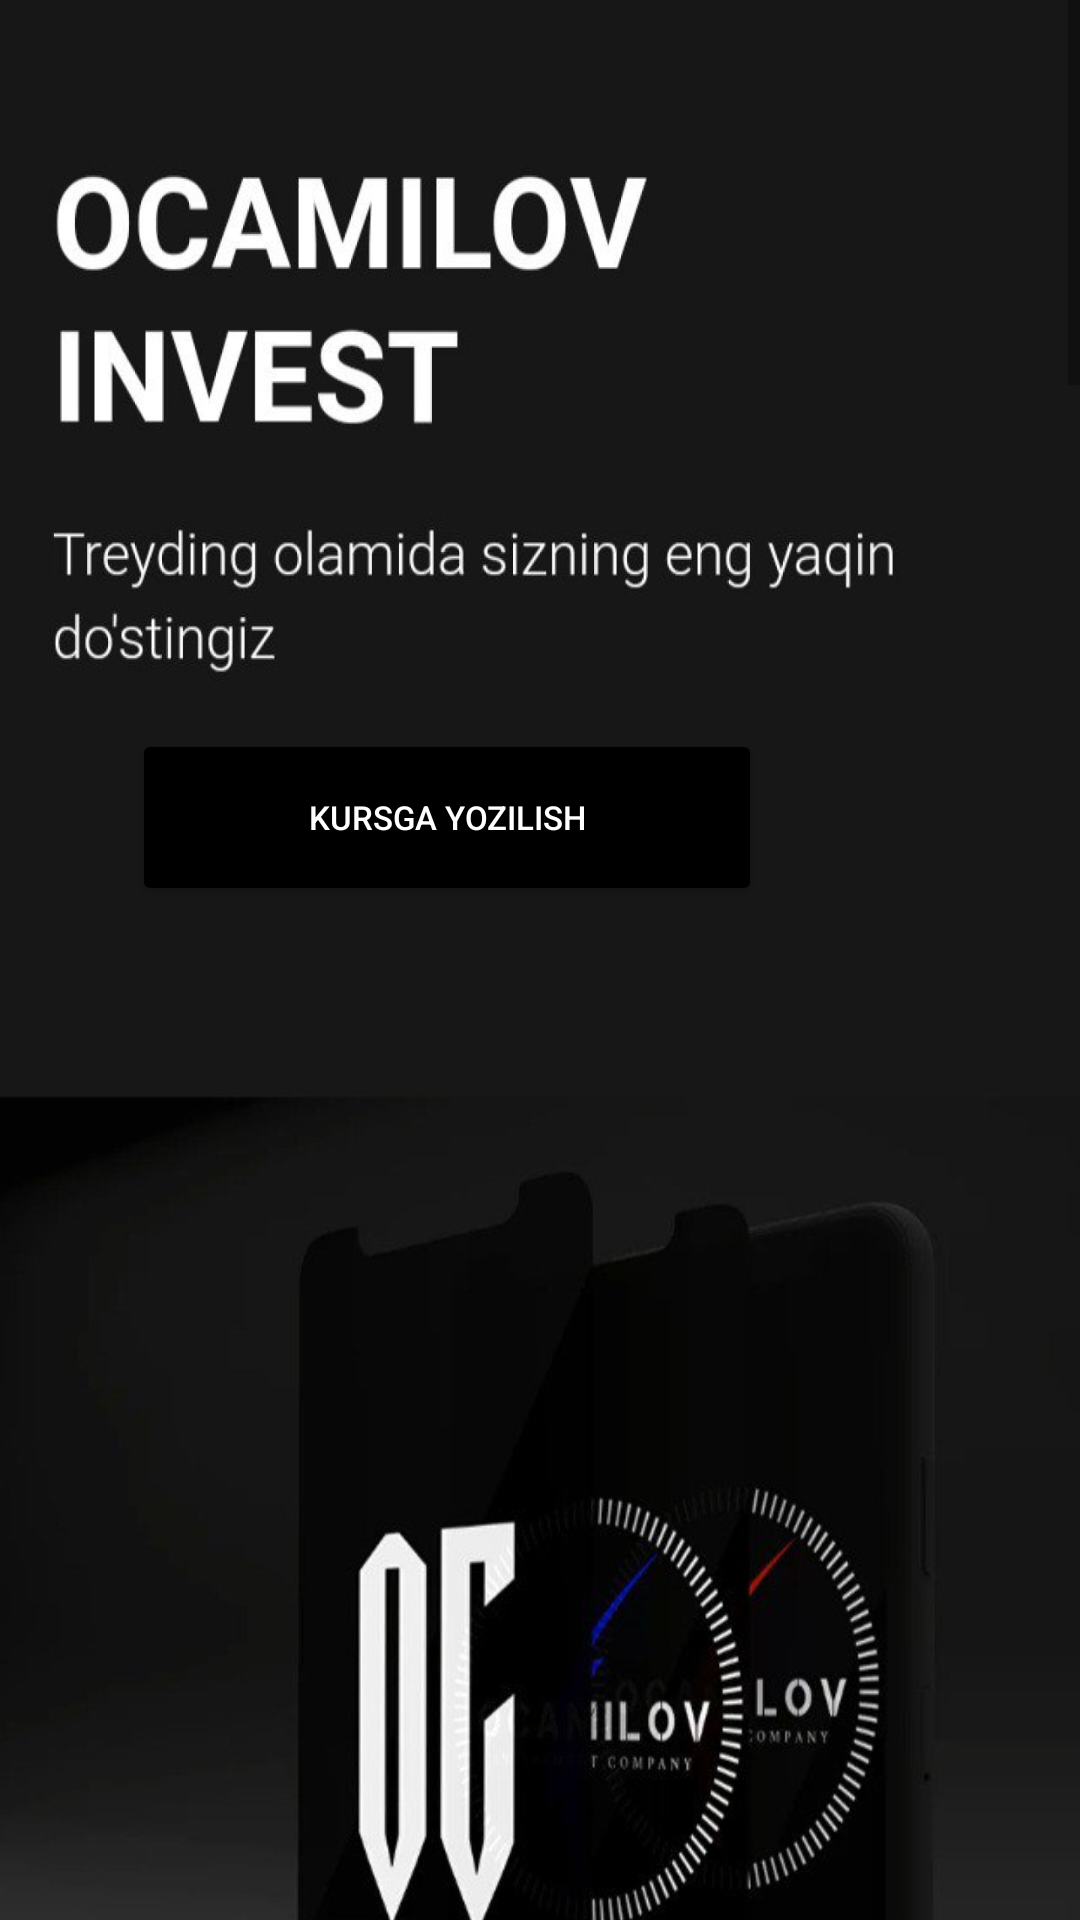

Here is an Android app screen rendered from its layout file. Give the layout XML and the strings, colors and styles it references.
<!-- AndroidManifest.xml: application theme Theme.OCAMILOVINVEST -->
<!-- res/layout/activity_main.xml -->
<?xml version="1.0" encoding="utf-8"?>
<ScrollView xmlns:android="http://schemas.android.com/apk/res/android"
    xmlns:app="http://schemas.android.com/apk/res-auto"
    xmlns:tools="http://schemas.android.com/tools"
    android:layout_width="match_parent"
    android:layout_height="match_parent"
    android:background="#171717"
    tools:context=".MainActivity">

    <androidx.constraintlayout.widget.ConstraintLayout
        android:layout_width="match_parent"
        android:layout_height="match_parent">

        <ImageView
            android:id="@+id/imageView"
            android:layout_width="match_parent"
            android:layout_height="243dp"
            android:background="@drawable/img_1"
            app:layout_constraintEnd_toEndOf="parent"
            app:layout_constraintStart_toStartOf="parent"
            app:layout_constraintTop_toTopOf="parent" />

        <ImageView
            android:id="@+id/imageView2"
            android:layout_width="416dp"
            android:layout_height="421dp"
            android:background="@drawable/img_2"
            app:layout_constraintBottom_toBottomOf="parent"
            app:layout_constraintStart_toStartOf="parent"
            app:layout_constraintTop_toBottomOf="@+id/button"
            app:layout_constraintVertical_bias="0.023" />

        <Button
            android:id="@+id/button"
            android:layout_marginStart="44dp"
            android:layout_width="210dp"
            android:layout_height="59dp"
            android:backgroundTint="#000000"
            android:text="kursga yozilish"
            android:textColor="@color/white"
            android:textSize="11sp"
            app:layout_constraintStart_toStartOf="parent"
            app:layout_constraintTop_toBottomOf="@+id/imageView" />
        <ImageView
            android:id="@+id/imageView3"
            app:layout_constraintLeft_toLeftOf="parent"
            android:layout_width="416dp"
            android:layout_height="441dp"
            android:background="@drawable/img_4"
            app:layout_constraintTop_toBottomOf="@id/imageView2"
            tools:layout_editor_absoluteX="-5dp"
            tools:layout_editor_absoluteY="694dp" />
        <ImageView
            android:id="@+id/imageView4"
            app:layout_constraintLeft_toLeftOf="parent"
            android:layout_width="match_parent"
            android:layout_height="690dp"
            android:background="@drawable/img_6"
            app:layout_constraintTop_toBottomOf="@id/imageView3"
            tools:layout_editor_absoluteX="-5dp"
            tools:layout_editor_absoluteY="694dp" />

        <Button
            android:textSize="11sp"
            android:id="@+id/button2"
            android:layout_width="210dp"
            android:layout_height="59dp"
            android:layout_marginStart="44dp"
            android:layout_marginTop="8dp"
            android:backgroundTint="@color/black"
            android:text="kursga yozilish"
            android:textColor="@color/white"
            app:layout_constraintStart_toStartOf="parent"
            app:layout_constraintTop_toBottomOf="@+id/imageView4" />

        <ImageView
            android:id="@+id/imageView5"
            app:layout_constraintLeft_toLeftOf="parent"
            android:layout_width="match_parent"
            android:layout_height="800dp"
            android:background="@drawable/img_9"
            app:layout_constraintTop_toBottomOf="@id/button2"
            tools:layout_editor_absoluteX="-5dp"
            tools:layout_editor_absoluteY="694dp" />
        <HorizontalScrollView
            android:layout_marginTop="10dp"
            android:layout_margin="10dp"
            app:layout_constraintTop_toBottomOf="@+id/imageView5"
            app:layout_constraintLeft_toLeftOf="parent"
            android:orientation="vertical"
            android:layout_width="800dp"
            android:layout_height="match_parent">
            <androidx.constraintlayout.widget.ConstraintLayout
                android:orientation="horizontal"
                android:layout_gravity="center"
                android:layout_width="match_parent"
                android:layout_height="400dp">
                <ImageView
                    app:layout_constraintRight_toLeftOf="@+id/img2"
                    android:orientation="horizontal"
                    app:layout_constraintTop_toTopOf="parent"
                    app:layout_constraintLeft_toLeftOf="parent"
                    android:src="@drawable/img_13"
                    android:id="@+id/img1"
                    android:layout_width="match_parent"
                    android:layout_height="match_parent"/>
                <ImageView
                    android:id="@+id/img2"
                    app:layout_constraintTop_toTopOf="parent"
                    app:layout_constraintLeft_toRightOf="@+id/img1"
                    android:src="@drawable/img_14"
                    android:layout_width="match_parent"
                    android:layout_height="match_parent"/>
            </androidx.constraintlayout.widget.ConstraintLayout>
        </HorizontalScrollView>

    </androidx.constraintlayout.widget.ConstraintLayout>

</ScrollView>
<!-- resources referenced by this layout -->
<resources>
  <!-- drawable img_1: png bitmap (drawable, 224827 bytes) -->
  <!-- drawable img_14: png bitmap (drawable, 307570 bytes) -->
  <!-- drawable img_2: png bitmap (drawable, 153381 bytes) -->
  <!-- drawable img_4: png bitmap (drawable, 639068 bytes) -->
  <!-- drawable img_6: png bitmap (drawable, 323975 bytes) -->
  <!-- drawable img_9: png bitmap (drawable, 243978 bytes) -->
  <style name="Theme.OCAMILOVINVEST" parent="Theme.MaterialComponents.DayNight.NoActionBar">
          
          <item name="colorPrimary">@color/purple_500</item>
          <item name="colorPrimaryVariant">@color/purple_700</item>
          <item name="colorOnPrimary">@color/white</item>
          
          <item name="colorSecondary">@color/teal_200</item>
          <item name="colorSecondaryVariant">@color/teal_700</item>
          <item name="colorOnSecondary">@color/black</item>
          
          <item name="android:statusBarColor" tools:targetApi="l">?attr/colorPrimaryVariant</item>
          
      </style>
  <!-- not gathered from this repository: default colours our renderer supplied (Android Studio template values) -->
  <color name="purple_500">#FF6200EE</color>
  <color name="purple_700">#FF3700B3</color>
  <color name="teal_200">#FF03DAC5</color>
  <color name="teal_700">#FF018786</color>
  <color name="black">#FF000000</color>
  <color name="white">#FFFFFFFF</color>
</resources>
